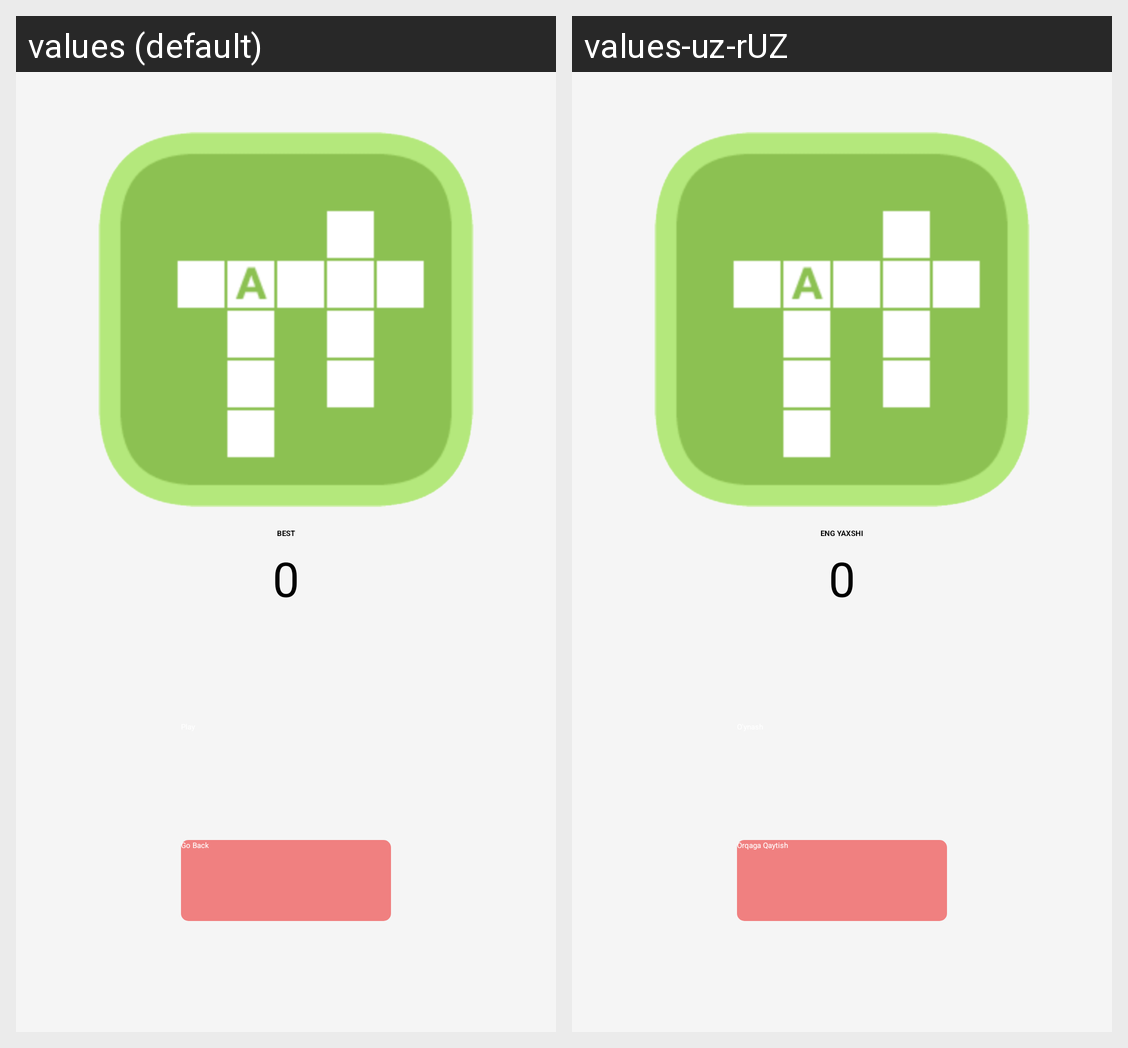

Translations of the strings shown on this Android screen, per locale in the grid:
Android screen res/layout/game_words_home.xml rendered under 2 locales, left to right: values (default), values-uz-rUZ. Device: Nexus 5 (rendered at 1080×1920; each locale shown at half size, 540×960, under a caption strip naming it); theme Theme.ilearn.
Strings drawn on this screen, with the default value and each locale's value (text and hints the layout hard-codes, and strings that could not be matched under every locale, appear in the picture but are not listed):

best
  values: Best
  values-uz-rUZ: Eng yaxshi

title_zero
  values: 0
  values-uz-rUZ: 0

back
  values: Go Back
  values-uz-rUZ: Orqaga Qaytish
